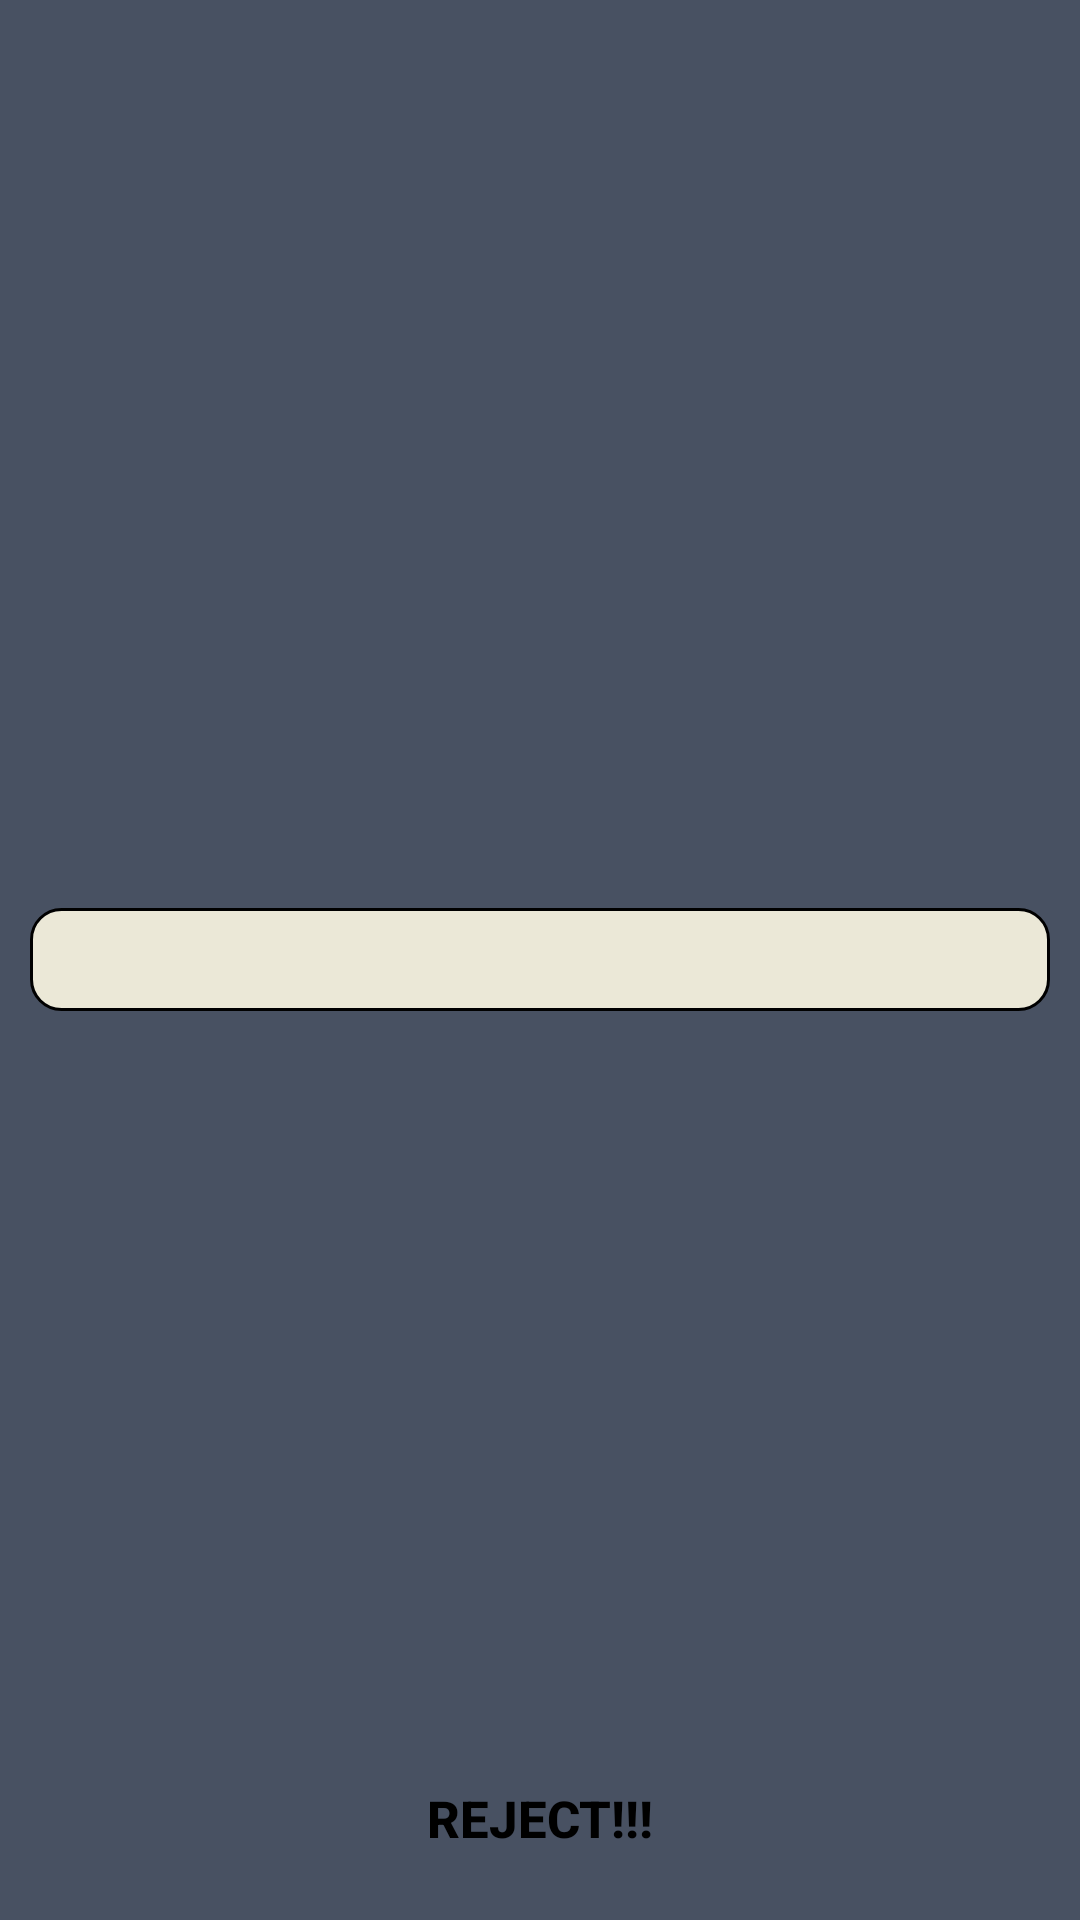

This screen was rendered from an Android layout file. Write that file and the resources it references.
<!-- AndroidManifest.xml: application theme Theme.UberApp_Tim18 -->
<!-- res/layout/reject_dialog.xml -->
<?xml version="1.0" encoding="utf-8"?>
<RelativeLayout xmlns:android="http://schemas.android.com/apk/res/android"
    android:layout_width="wrap_content"
    android:layout_height="wrap_content"
    android:background="@color/background">


    <LinearLayout
        android:id="@+id/panicReason"
        android:layout_width="match_parent"
        android:layout_height="wrap_content"
        android:layout_gravity="center"
        android:layout_margin="10dp"
        android:orientation="vertical"
        android:layout_centerInParent="true">

        <EditText
            android:id="@+id/text_area_reject"
            android:layout_width="match_parent"
            android:layout_height="wrap_content"
            android:padding="5dp"
            android:background="@drawable/edit_text_background"
            android:inputType="textMultiLine" />

    </LinearLayout>

    <LinearLayout
        android:layout_width="match_parent"
        android:layout_height="wrap_content"
        android:layout_alignParentBottom="true"

        android:orientation="horizontal">

        <androidx.appcompat.widget.AppCompatButton
            android:id="@+id/confirm_button_reject"
            android:layout_width="match_parent"
            android:layout_height="wrap_content"
            android:layout_alignParentLeft="true"
            android:layout_marginLeft="5dp"
            android:layout_marginRight="5dp"
            android:layout_marginBottom="10dp"
            android:layout_weight="1"
            android:alpha="1"
            android:background="@drawable/button_cancel"
            android:text="@string/reject"
            android:textColor="@color/black"
            android:textSize="17sp"
            android:textStyle="bold" />
    </LinearLayout>

</RelativeLayout>
<!-- resources referenced by this layout -->
<resources>
  <color name="background">#485162</color>
  <color name="black">#FF000000</color>
  <!-- drawable edit_text_background (drawable) -->
  <?xml version="1.0" encoding="utf-8"?>
  <shape xmlns:android="http://schemas.android.com/apk/res/android">
      <solid android:color="@color/edit_text"/>
      <stroke android:width="1dp"/>
      <corners android:radius="10dp" />
  </shape>
  <string name="reject">REJECT!!!</string>
  <style name="Theme.UberApp_Tim18" parent="Theme.AppCompat.DayNight.NoActionBar">
  
  
  
          <item name="colorOnPrimary">@color/white</item>
  
  
  
  
          
          <item name="android:statusBarColor">?attr/colorPrimaryVariant</item>
          
      </style>
  <color name="edit_text">#EBE8D7</color>
  <color name="white">#FFFFFFFF</color>
</resources>
